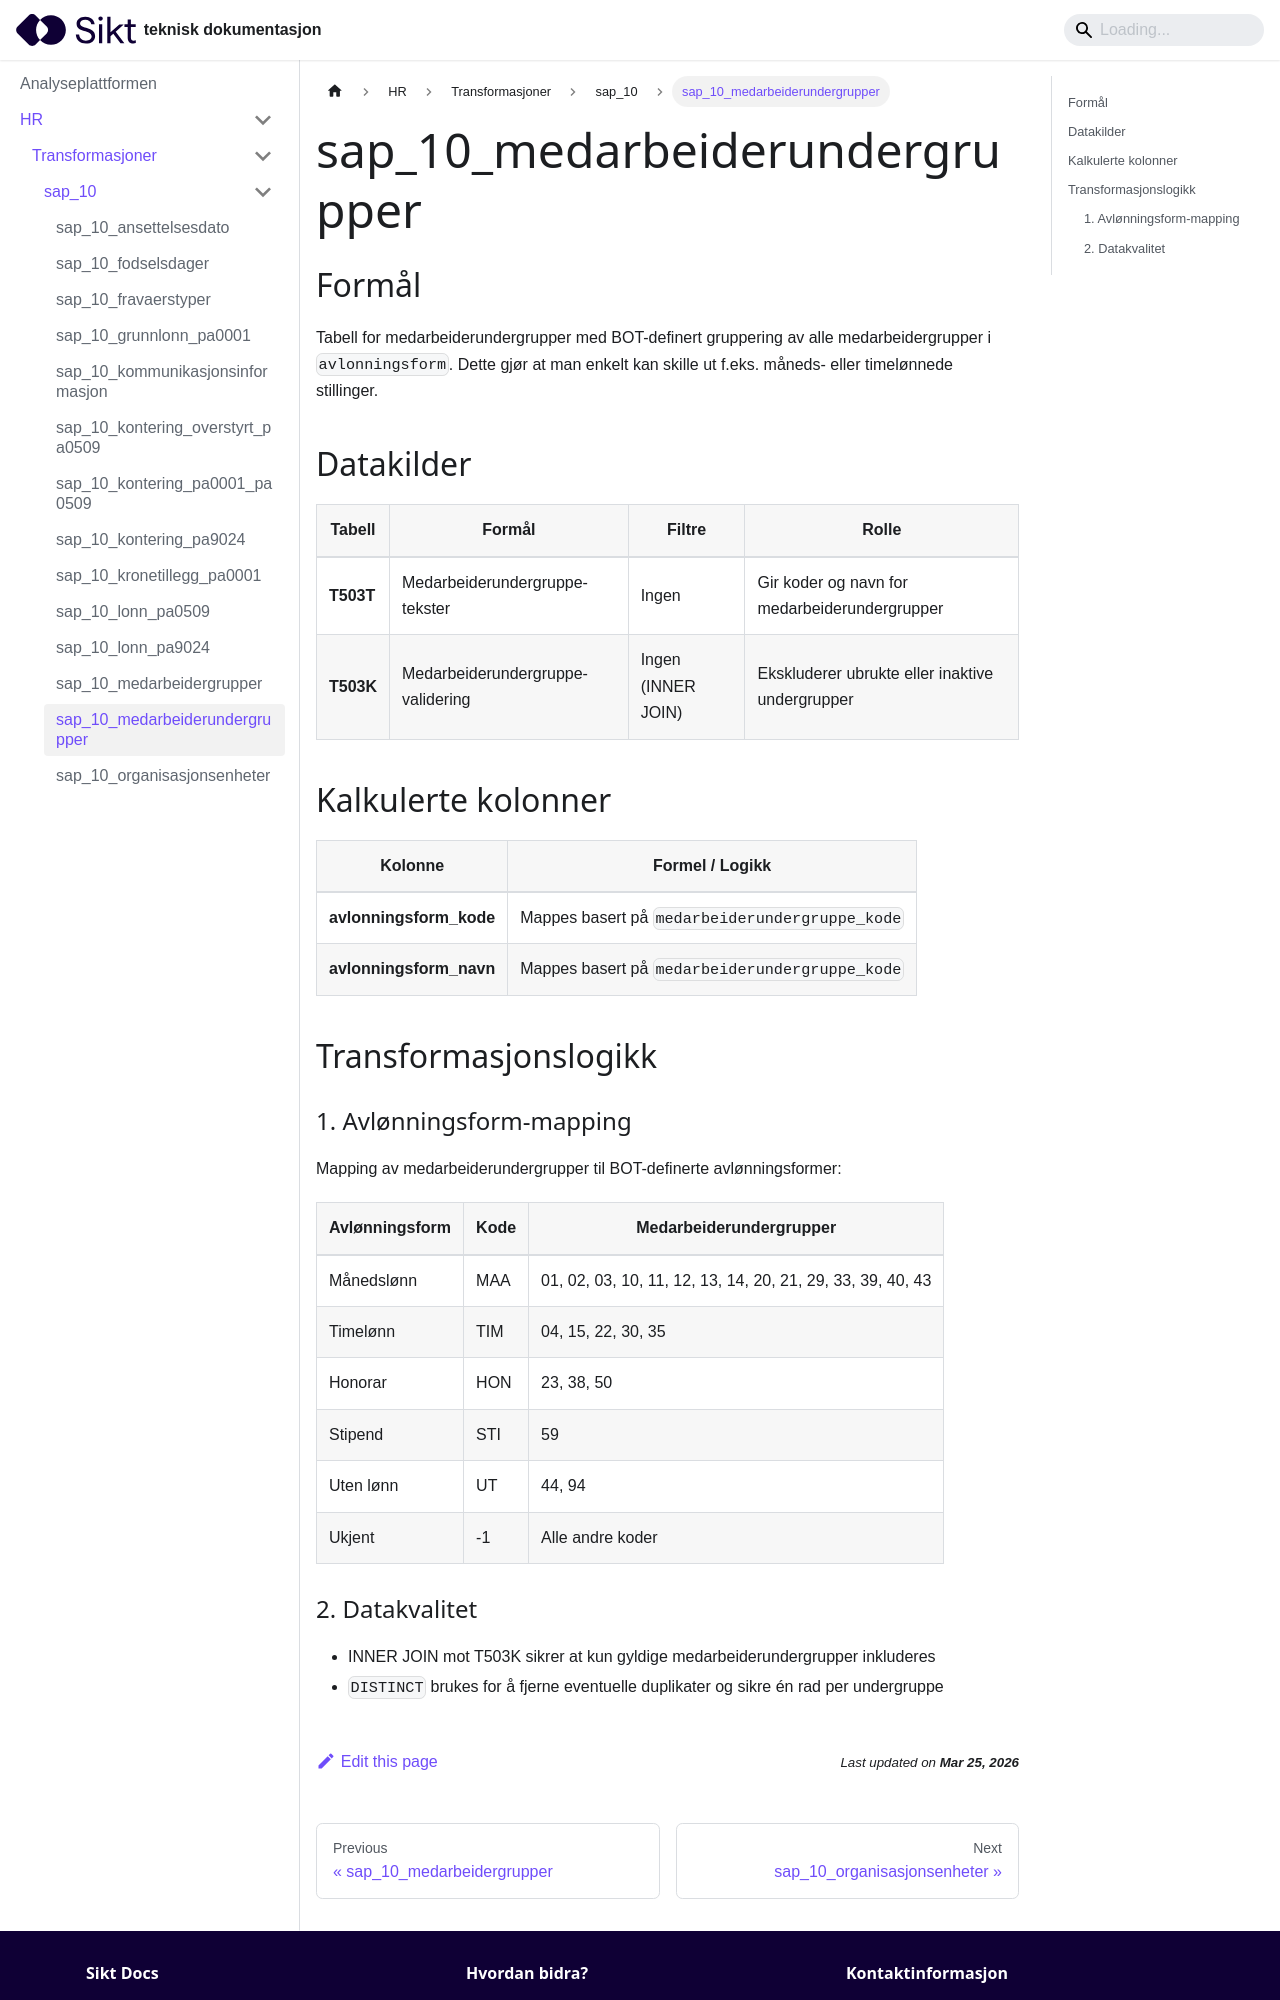

repository: sikt-no/docs · page: docs/ap/hr/transformasjoner/sap_10_medarbeiderundergrupper/index.html · generator: docusaurus

# sap_10_medarbeiderundergrupper

## Formål
Tabell for medarbeiderundergrupper med BOT-definert gruppering av alle medarbeidergrupper i `avlonningsform`. Dette gjør at man enkelt kan skille ut f.eks. måneds- eller timelønnede stillinger.

## Datakilder
| Tabell | Formål | Filtre | Rolle |
|--------|--------|--------|-------|
| **T503T** | Medarbeiderundergruppe-tekster | Ingen | Gir koder og navn for medarbeiderundergrupper |
| **T503K** | Medarbeiderundergruppe-validering | Ingen (INNER JOIN) | Ekskluderer ubrukte eller inaktive undergrupper |

## Kalkulerte kolonner
| Kolonne | Formel / Logikk |
|---------|-----------------|
| **avlonningsform_kode** | Mappes basert på `medarbeiderundergruppe_kode` |
| **avlonningsform_navn** | Mappes basert på `medarbeiderundergruppe_kode` |

## Transformasjonslogikk

### 1. Avlønningsform-mapping
Mapping av medarbeiderundergrupper til BOT-definerte avlønningsformer:

| Avlønningsform | Kode | Medarbeiderundergrupper |
|----------------|------|--------------------------|
| Månedslønn | MAA | 01, 02, 03, 10, 11, 12, 13, 14, 20, 21, 29, 33, 39, 40, 43 |
| Timelønn | TIM | 04, 15, 22, 30, 35 |
| Honorar | HON | 23, 38, 50 |
| Stipend | STI | 59 |
| Uten lønn | UT | 44, 94 |
| Ukjent | -1 | Alle andre koder |
